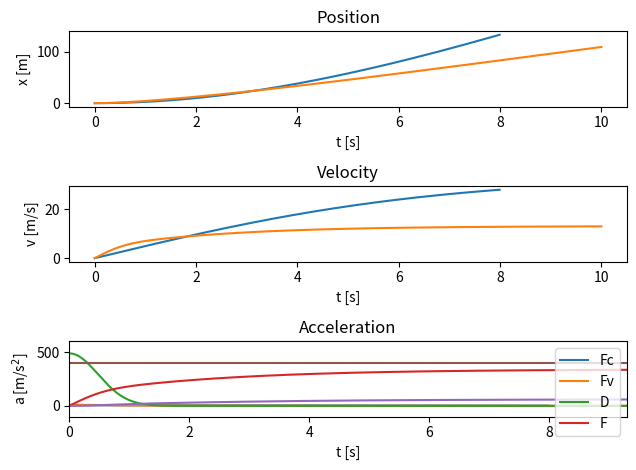

This figure's Python source:
### Oblig 1

import numpy as np
import matplotlib.pyplot as plt

### e)

time = 8    # s
dt = 1./100 # time steps
n    = int(time/dt)

t = np.zeros(n,float); x = np.zeros(n,float);
v = np.zeros(n,float); a = np.zeros(n,float)

x[0] = 0.0  # m
t[0] = 0.0  # s
v[0] = 0.0  # m/s
a[0] = 5.0  # m/s^2

#constants
F  = 400.0  # N
m  = 80.0   # kg
p  = 1.293  # kg/m^3
Cd = 1.2
A0 = 0.45   # m^2
w  = 0      # m/s

time_track = 0
# Euler-Cromer method
for i in range(n-1):
    a[i+1] = (F - 0.5*p*Cd*A0*(v[i]-w)**2)/m
    v[i+1] = v[i] + a[i]*dt
    x[i+1] = x[i] + v[i+1]*dt
    t[i+1] = t[i] + dt

    #question (f)
    if x[i+1] >= 100 and time_track == 0:
        time_track  = t[i+1]
        print (f"Running time of the sprinter: {time_track} sec.")

plt.subplot(3,1,1)
plt.plot(t, x)
plt.xlabel('t [s]')
plt.ylabel('x [m]')
plt.title("Position")

plt.subplot(3,1,2)
plt.plot(t, v)
plt.xlabel('t [s]')
plt.ylabel('v [m/s]')
plt.title("Velocity")

plt.subplot(3,1,3)
plt.plot(t, a)
plt.xlabel('t [s]')
plt.ylabel('a [m/s$^2$]')
plt.title("Acceleration")

plt.tight_layout()
plt.savefig("taskE.pdf")
plt.show()

### h)

from math import sqrt
U_T= sqrt((2*F)/(p*Cd*A0))
print(U_T)


### j)

time = 10   # s
dt = 1./1000
n = int(time/dt)

t = np.zeros(n,float); x = np.zeros(n,float);
v = np.zeros(n,float); a = np.zeros(n,float)

x[0] = 0.0  # m
t[0] = 0.0  # s
v[0] = 0.0  # m/s

#constants
F  = 400.0  # N
m  = 80.0   # kg
p  = 1.293  # kg/m^3
Cd = 1.2
A0 = 0.45   # m^2
w  = 0      # m/s
fc = 488    # N
tc = 0.67   # s
fv = 25.8   # Ns/m

time_track = 0
# Euler-Cromer method
for i in range(n-1):

    Fc = fc*np.exp(-(t[i]/tc)**2)
    Fv = - fv*v[i]
    D = 0.5*p*Cd*A0*(1 - 0.25*np.exp(-(t[i]/tc)**2))*(v[i]-w)**2

    a[i] = (F + Fc + Fv - D)/m
    v[i+1] = v[i] + a[i]*dt
    x[i+1] = x[i] + v[i+1]*dt
    t[i+1] = t[i] + dt

    if x[i+1] >=100 and time_track == 0:
        time_track  = t[i+1]
        print (f"Running time of the sprinter: {time_track} sec.")

plt.subplot(3,1,1)
plt.plot(t, x)
plt.xlabel('t [s]')
plt.ylabel('x [m]')
plt.title("Position")

plt.subplot(3,1,2)
plt.plot(t, v)
plt.xlabel('t [s]')
plt.ylabel('v [m/s]')
plt.title("Velocity")


plt.subplot(3,1,3)
plt.plot(t, a)
plt.xlabel('t [s]')
plt.ylabel('a [m/s$^2$]')
plt.title("Acceleration")

plt.tight_layout()
plt.savefig("taskJ.pdf")
plt.show()


### k)

time = 9.3; dt = 1./1000; n = int(time/dt)

a = np.zeros(n); x = np.zeros(n); v = np.zeros(n); t = np.zeros(n)
v[0] = 0; x[0] = 0; t[0] = 0

Fv = lambda v: v*fv
Fc = lambda t: fc*np.exp(-(t/tc)**2)
D = lambda t,v: A0*(1 - 0.25*np.exp(-(t/tc)**2))*0.5*p*Cd*(v-w)**2

for i in range(int(n-1)):
    a[i] = (F + Fc(t[i]) - Fv(v[i]) - D(t[i], v[i]))/m
    v[i+1] = v[i] + a[i]*dt
    x[i+1] = x[i] + v[i+1]*dt
    t[i+1] = t[i] + dt

plt.plot(t,Fc(t),t,Fv(v),t,D(t,v),[0,9.3],[400,400])
plt.legend(['Fc', 'Fv','D','F'])
plt.axis([0,9.3,-100,600])
plt.show()


"""
Running time of the sprinter: 6.7899999999999 sec.
33.849234466965406
Running time of the sprinter: 9.320000000000274 sec.
"""
